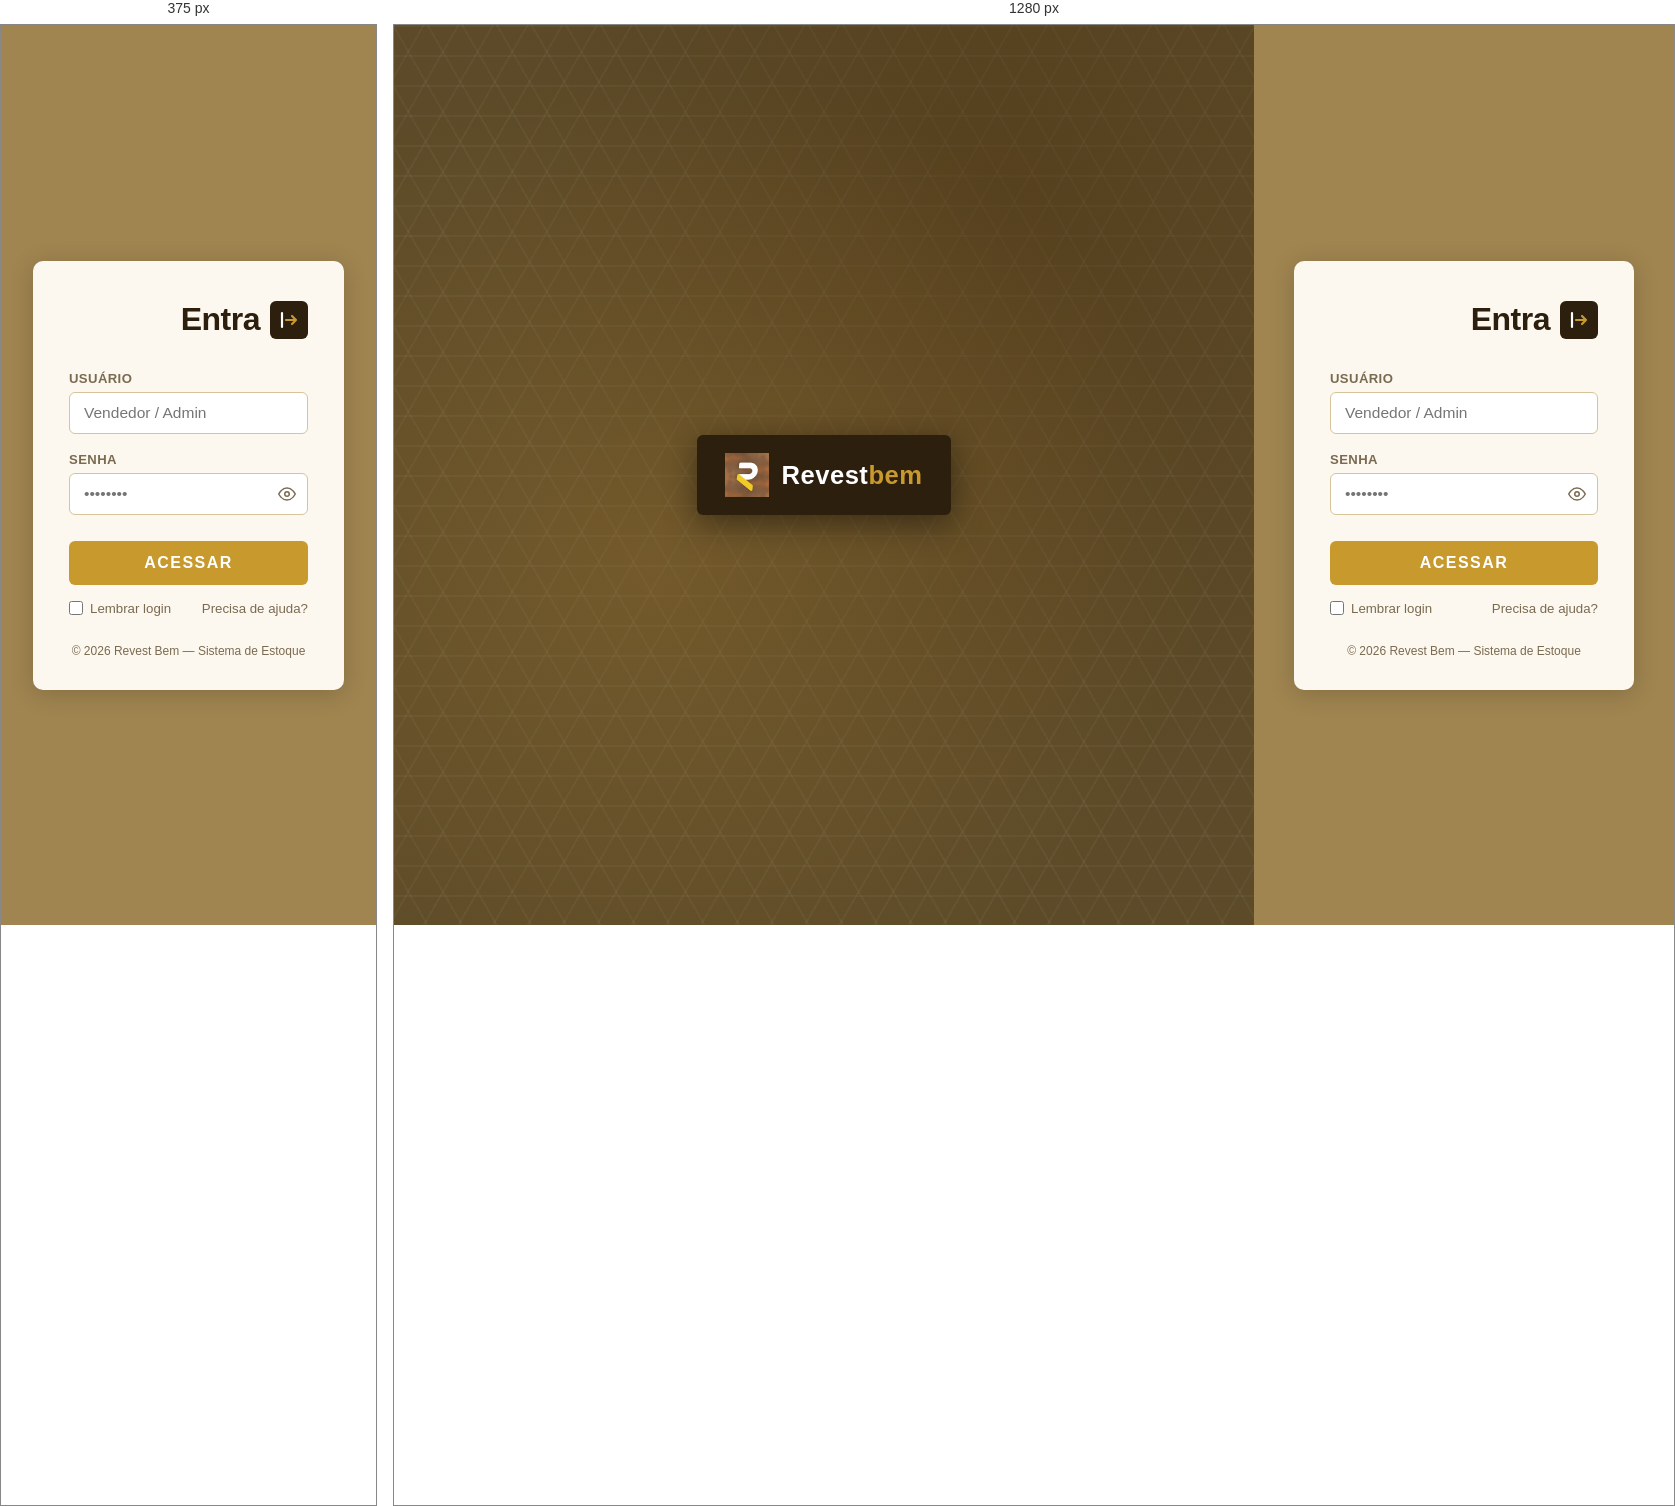
Rendered at 375 px and 1280 px, left to right.

<!-- file: login.html -->
<!doctype html>
<html lang="pt-BR">
<head>
  <meta charset="utf-8" />
  <meta name="viewport" content="width=device-width, initial-scale=1" />
  <meta name="description" content="Sistema Revest Bem - Solicitação de Mercadorias" />
  <link rel="icon" href="Imagens/Revestico.ico" type="image/x-icon">
  <title>Revest Bem - Login</title>
  <link rel="preconnect" href="https://fonts.googleapis.com">
  <link href="https://fonts.googleapis.com/css2?family=Barlow:wght@400;500;600;700&display=swap" rel="stylesheet">
  <link rel="stylesheet" href="Css/sing-up.css">
</head>
<body>
  <div class="page">

    <!-- ESQUERDA: imagem hexagonal + logo -->
    <div class="left-panel">
  <div class="hex-bg"></div>
  <div class="logo-wrap">
    <img src="Imagens/Logo.png" alt="Revest Bem" height="54" style="object-fit:contain;">
    <span class="logo-name">Revest<span>bem</span></span>
  </div>
</div>
    <!-- DIREITA: formulário -->
    <div class="right-panel">
      <div class="form-box">

        <!-- "EntraR" com ícone -->
        <div class="form-header">
          <span class="entra-text">Entra</span>
          <div class="entra-icon">
            <svg viewBox="0 0 24 24" fill="none" xmlns="http://www.w3.org/2000/svg">
              <path d="M9 12H19M19 12L15 8M19 12L15 16" stroke="#C89A2E" stroke-width="2.2" stroke-linecap="round" stroke-linejoin="round"/>
              <path d="M5 19V5" stroke="#fff" stroke-width="2.2" stroke-linecap="round"/>
            </svg>
          </div>
        </div>

        <form onsubmit="handleLogin(event)">

          <!-- USUÁRIO -->
          <div class="field-group">
            <label for="usuario">Usuário</label>
            <div class="field-wrap">
              <input type="text"
                     id="usuario"
                     name="usuario"
                     placeholder="Vendedor / Admin"
                     autocomplete="username"
                     required />
            </div>
          </div>

          <!-- SENHA -->
          <div class="field-group">
            <label for="senha">Senha</label>
            <div class="field-wrap">
              <input type="password"
                     id="senha"
                     name="senha"
                     placeholder="••••••••"
                     autocomplete="current-password"
                     required />
              <button type="button" class="toggle-pw" onclick="toggleSenha()" title="Mostrar/ocultar senha">
                <svg id="eye-icon" viewBox="0 0 24 24" fill="none" stroke="currentColor" stroke-width="2" stroke-linecap="round" stroke-linejoin="round">
                  <path d="M1 12s4-8 11-8 11 8 11 8-4 8-11 8-11-8-11-8z"/>
                  <circle cx="12" cy="12" r="3"/>
                </svg>
              </button>
            </div>
          </div>

          <!-- BOTÃO -->
          <button type="submit" class="btn-acessar">Acessar</button>

          <!-- LEMBRAR / AJUDA -->
          <div class="form-footer">
            <label class="remember">
              <input type="checkbox" id="lembrar" />
              Lembrar login
            </label>
            <a href="#" class="help-link">Precisa de ajuda?</a>
          </div>

        </form>
        
        <p class="copy">© 2026 Revest Bem — Sistema de Estoque</p>
      </div>
    </div>

  </div>

  <script src="js/login.js"></script>
</body>
</html>

/* @media block from Css/sing-up.css */
@media (max-width: 700px) {
      .left-panel { display: none; }
      .right-panel { width: 100%; min-width: unset; background: var(--brown-bg); }
    }